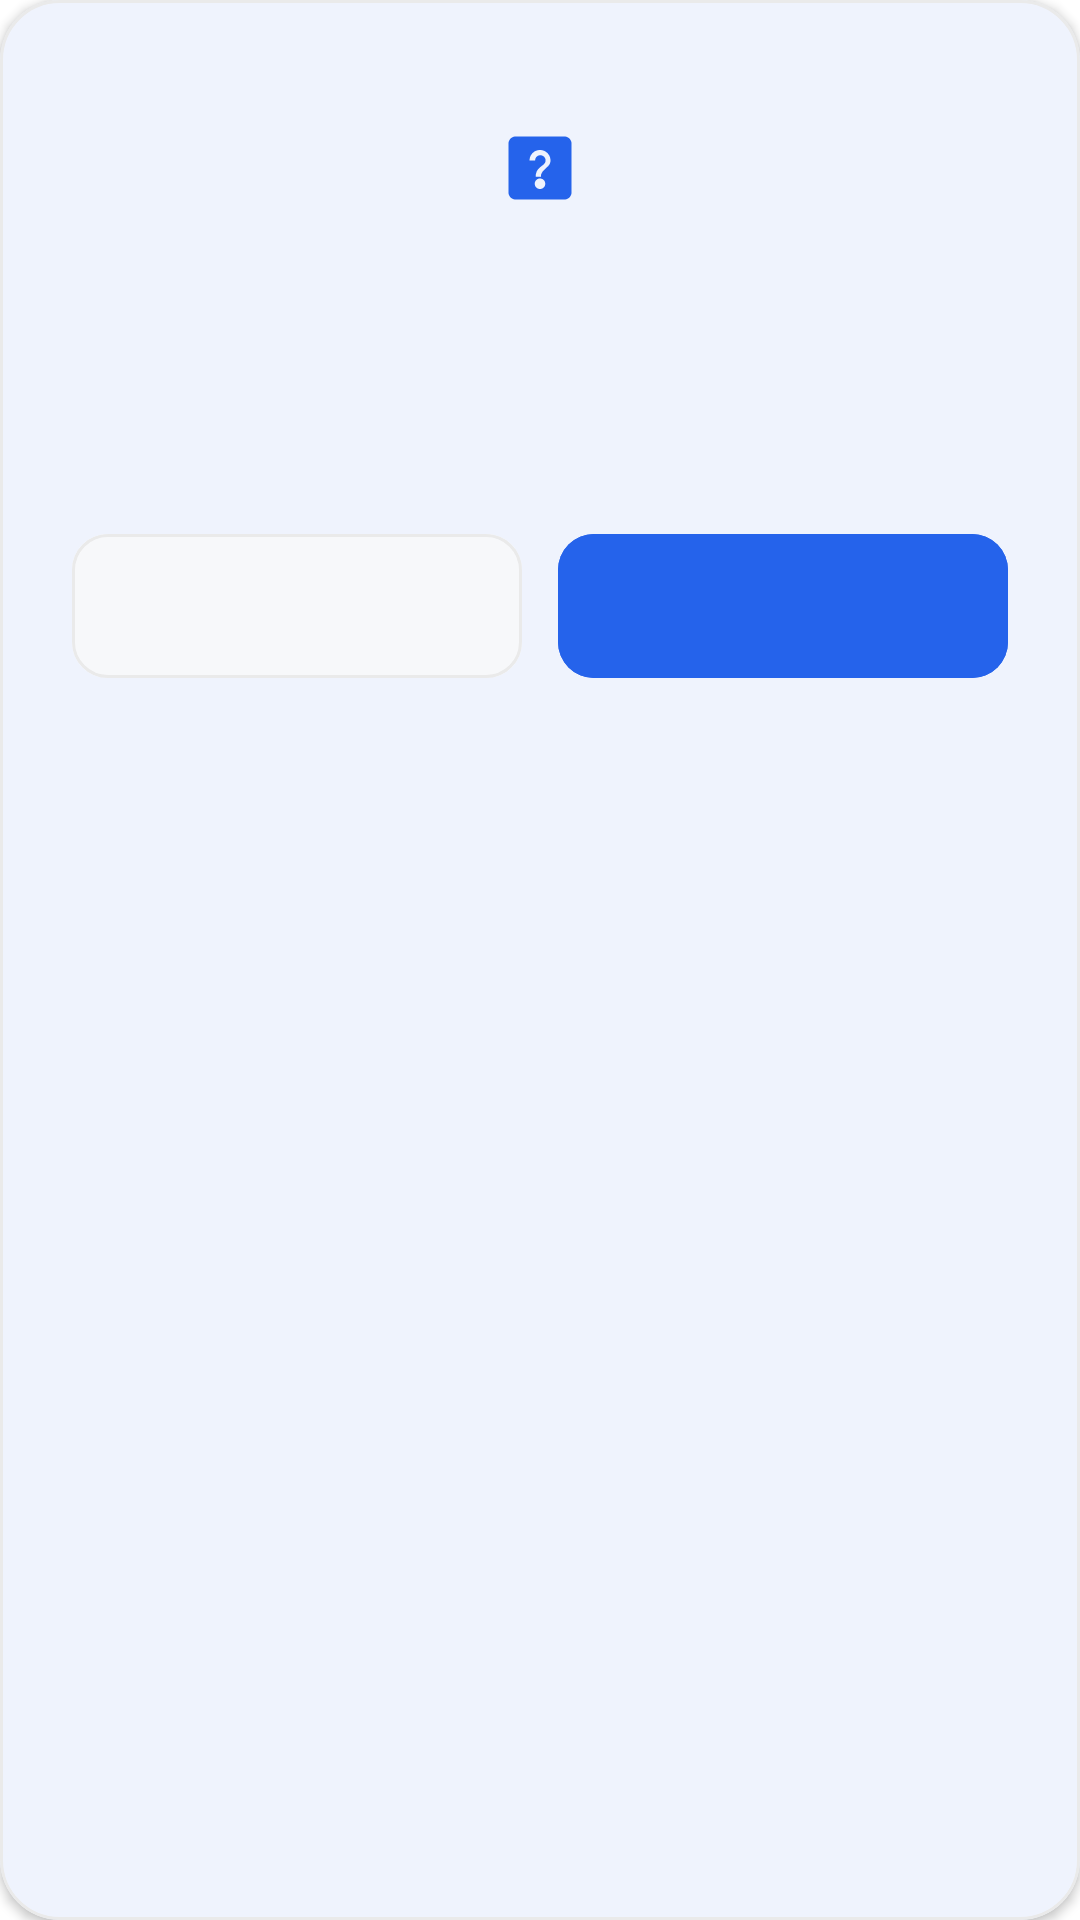

Layout XML and referenced resources for this Android screen:
<!-- AndroidManifest.xml: application theme Theme.CodeQuiz -->
<!-- res/layout/dialog_custom.xml -->
<?xml version="1.0" encoding="utf-8"?>
<com.google.android.material.card.MaterialCardView
    xmlns:android="http://schemas.android.com/apk/res/android"
    xmlns:app="http://schemas.android.com/apk/res-auto"
    xmlns:tools="http://schemas.android.com/tools"
    android:layout_width="match_parent"
    android:layout_height="wrap_content"
    android:layout_margin="24dp"
    app:cardBackgroundColor="@color/card_background"
    app:cardCornerRadius="20dp"
    app:cardElevation="2dp"
    app:strokeColor="@color/card_stroke"
    app:strokeWidth="1dp">

    <LinearLayout
        android:layout_width="match_parent"
        android:layout_height="wrap_content"
        android:gravity="center_horizontal"
        android:orientation="vertical"
        android:paddingStart="24dp"
        android:paddingTop="28dp"
        android:paddingEnd="24dp"
        android:paddingBottom="24dp">

        
        <FrameLayout
            android:id="@+id/layoutDialogIcon"
            android:layout_width="56dp"
            android:layout_height="56dp"
            android:background="@drawable/bg_dialog_icon_circle">

            <ImageView
                android:id="@+id/ivDialogIcon"
                android:layout_width="28dp"
                android:layout_height="28dp"
                android:layout_gravity="center"
                android:contentDescription="Dialog Icon"
                android:src="@drawable/ic_quiz"
                app:tint="@color/primary" />
        </FrameLayout>

        
        <TextView
            android:id="@+id/tvDialogTitle"
            android:layout_width="wrap_content"
            android:layout_height="wrap_content"
            android:layout_marginTop="16dp"
            android:gravity="center"
            android:letterSpacing="-0.01"
            android:textColor="@color/text_primary"
            android:textSize="20sp"
            android:textStyle="bold"
            tools:text="Submit Quiz" />

        
        <TextView
            android:id="@+id/tvDialogMessage"
            android:layout_width="wrap_content"
            android:layout_height="wrap_content"
            android:layout_marginTop="8dp"
            android:gravity="center"
            android:lineSpacingMultiplier="1.25"
            android:textColor="@color/text_secondary"
            android:textSize="14sp"
            tools:text="You have answered 1 of 10 questions (9 unanswered).\n\nAre you sure you want to submit now?" />

        
        <com.google.android.material.card.MaterialCardView
            android:id="@+id/cardDialogStats"
            android:layout_width="match_parent"
            android:layout_height="wrap_content"
            android:layout_marginTop="18dp"
            android:visibility="gone"
            app:cardBackgroundColor="@color/surface_variant"
            app:cardCornerRadius="14dp"
            app:cardElevation="0dp"
            app:strokeColor="@color/card_stroke"
            app:strokeWidth="1dp"
            tools:visibility="visible">

            <LinearLayout
                android:layout_width="match_parent"
                android:layout_height="wrap_content"
                android:baselineAligned="false"
                android:orientation="horizontal"
                android:paddingTop="12dp"
                android:paddingBottom="12dp">

                
                <LinearLayout
                    android:layout_width="0dp"
                    android:layout_height="wrap_content"
                    android:layout_weight="1"
                    android:gravity="center"
                    android:orientation="vertical">

                    <TextView
                        android:id="@+id/tvStat1Value"
                        android:layout_width="wrap_content"
                        android:layout_height="wrap_content"
                        android:textColor="@color/primary"
                        android:textSize="17sp"
                        android:textStyle="bold"
                        tools:text="1 / 10" />

                    <TextView
                        android:id="@+id/tvStat1Label"
                        android:layout_width="wrap_content"
                        android:layout_height="wrap_content"
                        android:layout_marginTop="2dp"
                        android:text="Answered"
                        android:textColor="@color/text_secondary"
                        android:textSize="12sp" />
                </LinearLayout>

                <View
                    android:layout_width="1dp"
                    android:layout_height="match_parent"
                    android:background="@color/divider" />

                
                <LinearLayout
                    android:layout_width="0dp"
                    android:layout_height="wrap_content"
                    android:layout_weight="1"
                    android:gravity="center"
                    android:orientation="vertical">

                    <TextView
                        android:id="@+id/tvStat2Value"
                        android:layout_width="wrap_content"
                        android:layout_height="wrap_content"
                        android:textColor="@color/warning_amber"
                        android:textSize="17sp"
                        android:textStyle="bold"
                        tools:text="9" />

                    <TextView
                        android:id="@+id/tvStat2Label"
                        android:layout_width="wrap_content"
                        android:layout_height="wrap_content"
                        android:layout_marginTop="2dp"
                        android:text="Unanswered"
                        android:textColor="@color/text_secondary"
                        android:textSize="12sp" />
                </LinearLayout>
            </LinearLayout>
        </com.google.android.material.card.MaterialCardView>

        
        <LinearLayout
            android:layout_width="match_parent"
            android:layout_height="wrap_content"
            android:layout_marginTop="24dp"
            android:orientation="horizontal">

            <com.google.android.material.button.MaterialButton
                android:id="@+id/btnDialogNegative"
                style="@style/Widget.CodeQuiz.Button"
                android:layout_width="0dp"
                android:layout_height="48dp"
                android:layout_marginEnd="6dp"
                android:layout_weight="1"
                android:backgroundTint="@color/surface_variant"
                android:insetTop="0dp"
                android:insetBottom="0dp"
                android:textColor="@color/text_secondary"
                android:textSize="14sp"
                app:cornerRadius="12dp"
                app:strokeColor="@color/card_stroke"
                app:strokeWidth="1dp"
                tools:text="Continue Quiz" />

            <com.google.android.material.button.MaterialButton
                android:id="@+id/btnDialogPositive"
                style="@style/Widget.CodeQuiz.Button"
                android:layout_width="0dp"
                android:layout_height="48dp"
                android:layout_marginStart="6dp"
                android:layout_weight="1"
                android:backgroundTint="@color/primary"
                android:insetTop="0dp"
                android:insetBottom="0dp"
                android:textColor="@color/on_primary"
                android:textSize="14sp"
                app:cornerRadius="12dp"
                tools:text="Submit" />
        </LinearLayout>
    </LinearLayout>
</com.google.android.material.card.MaterialCardView>
<!-- resources referenced by this layout -->
<resources>
  <color name="card_background">#FFFFFF</color>
  <color name="card_stroke">#EAEAEA</color>
  <color name="divider">#EAEAEA</color>
  <color name="on_primary">#FFFFFF</color>
  <color name="primary">#2563EB</color>
  <color name="surface_variant">#F7F8FA</color>
  <color name="text_primary">#191919</color>
  <color name="text_secondary">#777777</color>
  <color name="warning_amber">#D97706</color>
  <style name="Widget.CodeQuiz.Button" parent="Widget.Material3.Button">
          <item name="cornerRadius">14dp</item>
          <item name="android:textAllCaps">false</item>
          <item name="android:insetTop">0dp</item>
          <item name="android:insetBottom">0dp</item>
          <item name="android:letterSpacing">0.01</item>
          <item name="android:textStyle">bold</item>
          <item name="elevation">0dp</item>
          <item name="android:stateListAnimator">@null</item>
      </style>
  <style name="Theme.CodeQuiz" parent="Base.Theme.CodeQuiz" />
  <color name="primary_container">#DBEAFE</color>
  <color name="on_primary_container">#1E3A8A</color>
  <color name="secondary">#0F766E</color>
  <color name="on_secondary">#FFFFFF</color>
  <color name="background">#FFFFFF</color>
  <color name="surface">#FFFFFF</color>
  <style name="Widget.CodeQuiz.Card" parent="Widget.Material3.CardView.Filled">
          <item name="cardCornerRadius">16dp</item>
          <item name="cardBackgroundColor">@color/card_background</item>
          <item name="strokeColor">@color/card_stroke</item>
          <item name="strokeWidth">1dp</item>
          <item name="cardElevation">0dp</item>
      </style>
  <style name="Animation.CodeQuiz.Activity" parent="@android:style/Animation.Activity">
          <item name="android:activityOpenEnterAnimation">@anim/slide_in_right</item>
          <item name="android:activityOpenExitAnimation">@anim/slide_out_left</item>
          <item name="android:activityCloseEnterAnimation">@anim/slide_in_left</item>
          <item name="android:activityCloseExitAnimation">@anim/slide_out_right</item>
      </style>
  <style name="ShapeAppearance.CodeQuiz.Dialog" parent="ShapeAppearance.Material3.Corner.Medium">
          <item name="cornerSize">20dp</item>
      </style>
  <style name="TextAppearance.CodeQuiz.Dialog.Title" parent="MaterialAlertDialog.Material3.Title.Text">
          <item name="android:textColor">@color/text_primary</item>
          <item name="android:textSize">19sp</item>
          <item name="android:textStyle">bold</item>
      </style>
  <style name="TextAppearance.CodeQuiz.Dialog.Body" parent="MaterialAlertDialog.Material3.Body.Text">
          <item name="android:textColor">@color/text_secondary</item>
          <item name="android:textSize">14sp</item>
          <item name="android:lineSpacingMultiplier">1.25</item>
      </style>
  <style name="Widget.CodeQuiz.DialogButton.Positive" parent="Widget.Material3.Button">
          <item name="android:textColor">@color/on_primary</item>
          <item name="backgroundTint">@color/primary</item>
          <item name="cornerRadius">12dp</item>
          <item name="android:insetTop">0dp</item>
          <item name="android:insetBottom">0dp</item>
          <item name="android:textAllCaps">false</item>
          <item name="android:textStyle">bold</item>
      </style>
  <style name="Widget.CodeQuiz.DialogButton.Negative" parent="Widget.Material3.Button.TonalButton">
          <item name="android:textColor">@color/text_secondary</item>
          <item name="backgroundTint">@color/surface_variant</item>
          <item name="cornerRadius">12dp</item>
          <item name="android:insetTop">0dp</item>
          <item name="android:insetBottom">0dp</item>
          <item name="android:textAllCaps">false</item>
      </style>
</resources>
